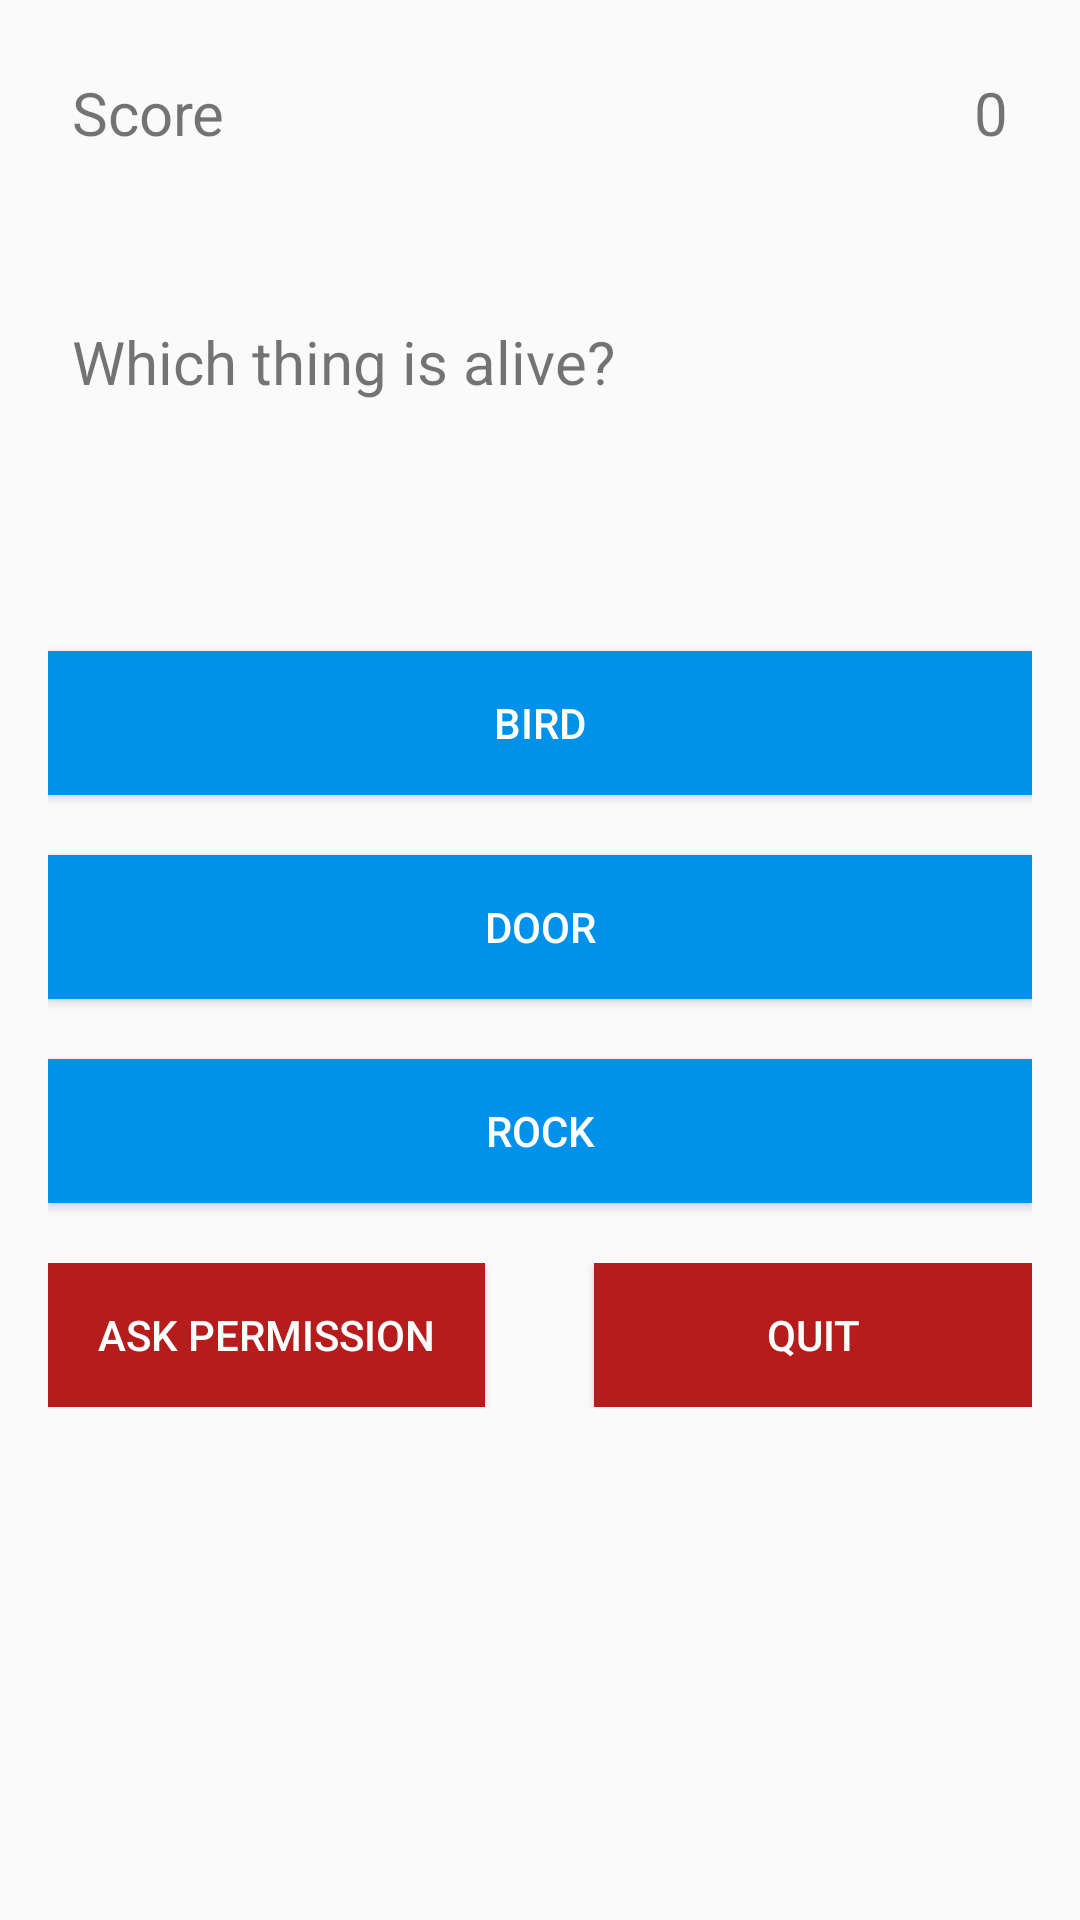

The Android layout XML behind this screen, and the referenced resources:
<!-- AndroidManifest.xml: application theme AppTheme -->
<!-- res/layout/activity_quiz.xml -->
<?xml version="1.0" encoding="utf-8"?>
<LinearLayout xmlns:android="http://schemas.android.com/apk/res/android"
    android:id="@+id/activity_quiz"
    android:layout_width="match_parent"
    android:layout_height="match_parent"
    android:orientation="vertical"
    android:padding="16dp">

    <RelativeLayout
        android:layout_width="match_parent"
        android:layout_height="wrap_content"
        android:layout_marginBottom="40dp"
        android:padding="8dp">

        <TextView
            android:id="@+id/score_text"
            android:layout_width="wrap_content"
            android:layout_height="wrap_content"
            android:layout_alignParentLeft="true"
            android:text="Score"
            android:textSize="20sp" />

        <TextView
            android:id="@+id/score"
            android:layout_width="wrap_content"
            android:layout_height="wrap_content"
            android:layout_alignParentRight="true"
            android:text="0"
            android:textSize="20sp" />

    </RelativeLayout>

    <TextView
        android:id="@+id/question"
        android:layout_width="match_parent"
        android:layout_height="70dp"
        android:layout_marginBottom="48dp"
        android:padding="8dp"
        android:text="Which thing is alive?"
        android:textSize="20sp" />


    <Button
        android:id="@+id/choice1"
        android:layout_width="match_parent"
        android:layout_height="wrap_content"
        android:layout_marginBottom="20dp"
        android:background="#0091EA"
        android:padding="8dp"
        android:text="bird"
        android:textColor="#fff" />

    <Button
        android:id="@+id/choice2"
        android:layout_width="match_parent"
        android:layout_height="wrap_content"
        android:layout_marginBottom="20dp"
        android:background="#0091EA"
        android:padding="8dp"
        android:text="door"
        android:textColor="#fff" />

    <Button
        android:id="@+id/choice3"
        android:layout_width="match_parent"
        android:layout_height="wrap_content"
        android:layout_marginBottom="20dp"
        android:background="#0091EA"
        android:padding="8dp"
        android:text="rock"
        android:textColor="#fff" />

    <LinearLayout
        android:layout_width="match_parent"
        android:layout_height="wrap_content">

        <Button
            android:id="@+id/skip"
            android:layout_width="0dp"
            android:layout_height="wrap_content"
            android:layout_weight=".4"
            android:background="#B71C1C"
            android:padding="8dp"
            android:text="ask permission"
            android:textColor="#fff" />

        <View
            android:layout_width="0dp"
            android:layout_height="0dp"
            android:layout_weight=".1" />

        <Button
            android:id="@+id/quit"
            android:layout_width="0dp"
            android:layout_height="wrap_content"
            android:layout_weight=".4"
            android:background="#B71C1C"
            android:padding="8dp"
            android:text="Quit"
            android:textColor="#fff" />

    </LinearLayout>
    
</LinearLayout>
<!-- resources referenced by this layout -->
<resources>
  <style name="AppTheme" parent="Theme.AppCompat.Light.DarkActionBar">
          
          <item name="colorPrimary">@color/colorPrimary</item>
          <item name="colorPrimaryDark">@color/colorPrimaryDark</item>
          <item name="colorAccent">@color/colorAccent</item>
      </style>
  <!-- not gathered from this repository: default colours our renderer supplied (Android Studio template values) -->
  <color name="colorPrimary">#FF6200EE</color>
  <color name="colorPrimaryDark">#FF3700B3</color>
  <color name="colorAccent">#FF03DAC5</color>
</resources>
